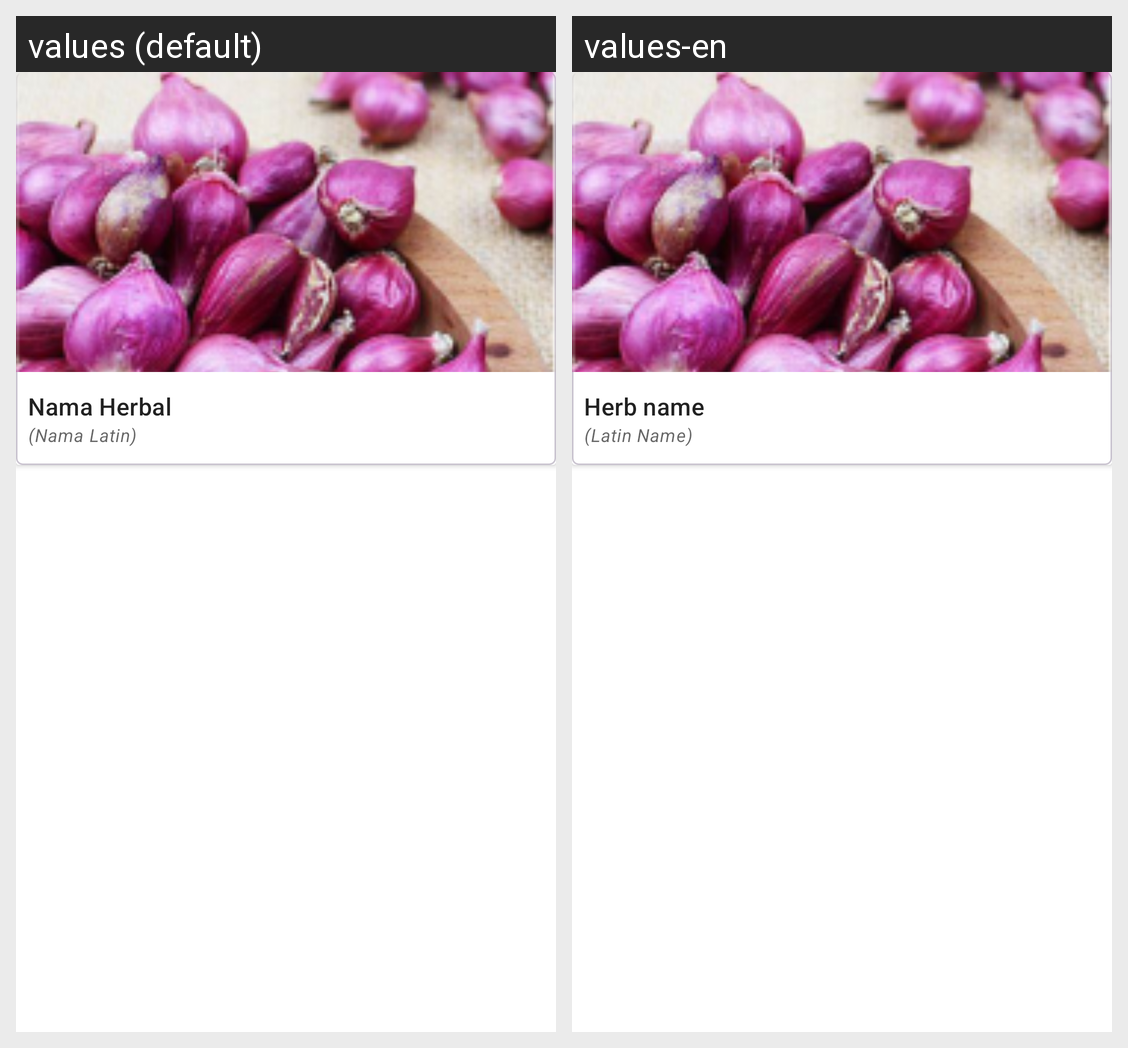

Locale-by-locale string values for the Android screen shown in this grid:
Android screen res/layout/card_grid_herbs.xml rendered under 2 locales, left to right: values (default), values-en. Device: Nexus 5 (rendered at 1080×1920; each locale shown at half size, 540×960, under a caption strip naming it); theme Theme.HerbaMate.
Strings drawn on this screen, with the default value and each locale's value (text and hints the layout hard-codes, and strings that could not be matched under every locale, appear in the picture but are not listed):

herbal_name
  values: Nama Herbal
  values-en: Herb name

latin_name
  values: (Nama Latin)
  values-en: (Latin Name)
